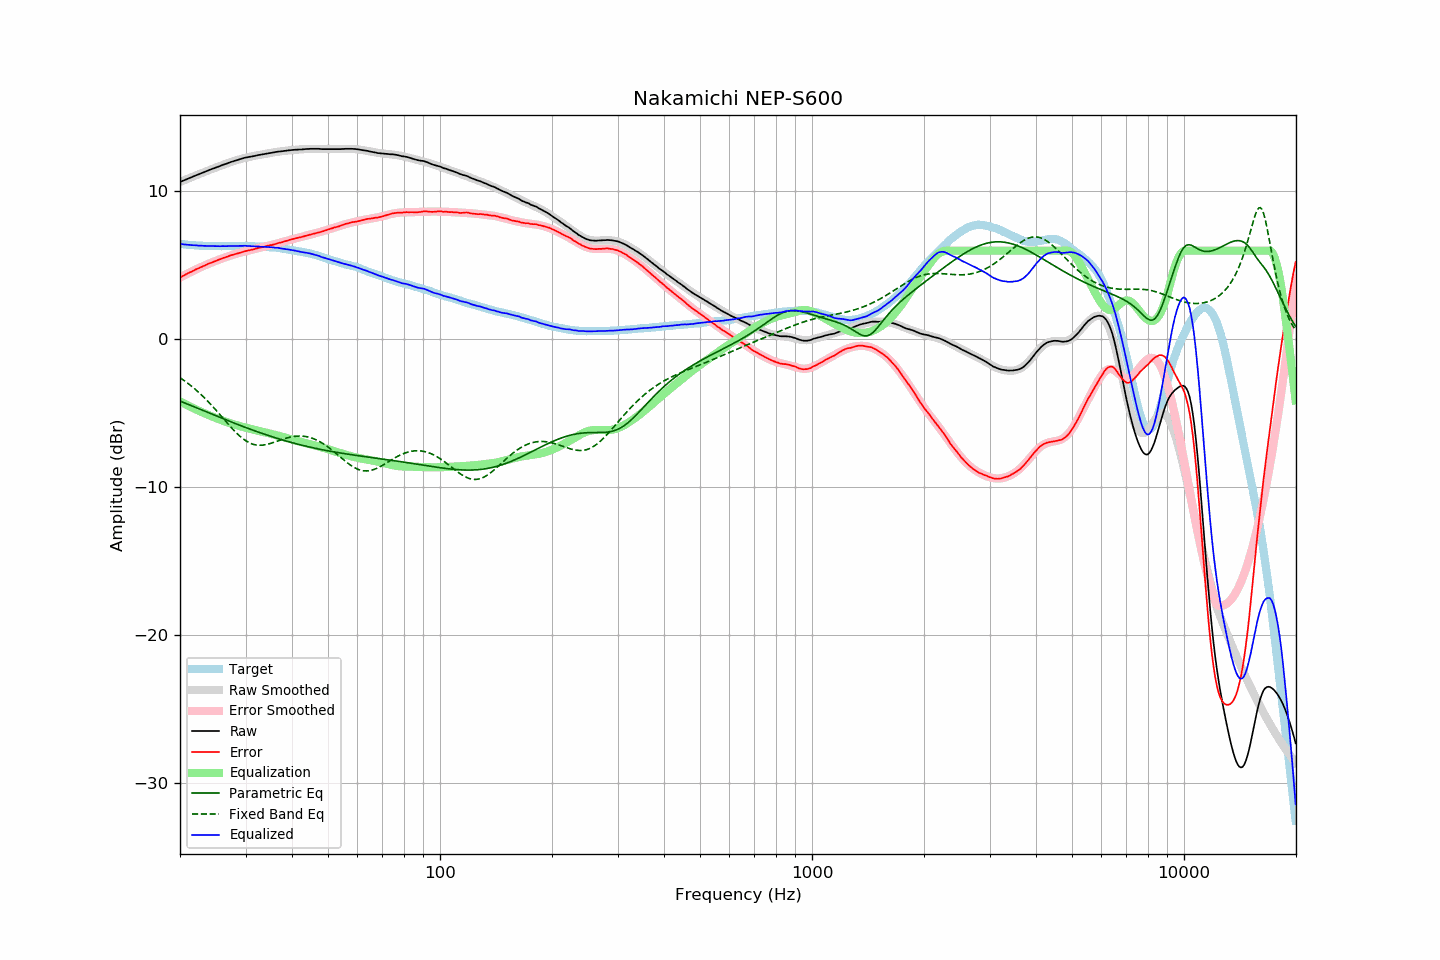

Source data for this figure (header and first rows):
frequency, raw, error, smoothed, error_smoothed, equalization, parametric_eq, fixed_band_eq, equalized_raw, equalized_smoothed, target
20.00, 10.64, 4.19, 10.64, 4.18, -4.18, -4.17, -2.59, 6.46, 6.46, 6.45
20.20, 10.68, 4.24, 10.68, 4.24, -4.24, -4.21, -2.66, 6.44, 6.44, 6.44
20.40, 10.73, 4.30, 10.73, 4.30, -4.30, -4.25, -2.74, 6.43, 6.43, 6.43
20.61, 10.77, 4.35, 10.78, 4.36, -4.36, -4.30, -2.81, 6.41, 6.42, 6.42
20.81, 10.82, 4.42, 10.82, 4.41, -4.41, -4.34, -2.89, 6.41, 6.41, 6.40
21.02, 10.86, 4.47, 10.87, 4.47, -4.47, -4.39, -2.97, 6.39, 6.40, 6.39
21.23, 10.91, 4.53, 10.91, 4.52, -4.52, -4.43, -3.06, 6.39, 6.39, 6.38
21.44, 10.95, 4.56, 10.96, 4.58, -4.58, -4.48, -3.14, 6.38, 6.38, 6.39
21.66, 11.00, 4.63, 11.00, 4.63, -4.63, -4.52, -3.23, 6.37, 6.37, 6.37
21.87, 11.04, 4.67, 11.04, 4.68, -4.68, -4.57, -3.32, 6.36, 6.36, 6.37
22.09, 11.09, 4.74, 11.09, 4.73, -4.73, -4.61, -3.42, 6.36, 6.35, 6.35
22.31, 11.13, 4.78, 11.13, 4.79, -4.79, -4.66, -3.51, 6.35, 6.35, 6.35
22.54, 11.17, 4.83, 11.18, 4.84, -4.84, -4.70, -3.61, 6.34, 6.34, 6.34
22.76, 11.22, 4.88, 11.22, 4.89, -4.89, -4.75, -3.71, 6.34, 6.34, 6.34
22.99, 11.26, 4.93, 11.26, 4.93, -4.93, -4.79, -3.82, 6.33, 6.33, 6.33
23.22, 11.30, 4.99, 11.31, 4.98, -4.98, -4.84, -3.92, 6.32, 6.33, 6.32
23.45, 11.35, 5.03, 11.35, 5.03, -5.03, -4.88, -4.03, 6.32, 6.32, 6.33
23.69, 11.39, 5.08, 11.39, 5.08, -5.08, -4.93, -4.14, 6.31, 6.32, 6.32
23.92, 11.44, 5.14, 11.44, 5.12, -5.12, -4.97, -4.26, 6.32, 6.31, 6.31
24.16, 11.48, 5.17, 11.48, 5.17, -5.17, -5.01, -4.37, 6.31, 6.31, 6.31
24.40, 11.52, 5.21, 11.52, 5.21, -5.21, -5.06, -4.49, 6.31, 6.31, 6.31
24.65, 11.56, 5.25, 11.56, 5.25, -5.25, -5.10, -4.61, 6.31, 6.31, 6.31
24.89, 11.60, 5.29, 11.60, 5.30, -5.30, -5.15, -4.73, 6.30, 6.31, 6.31
25.14, 11.64, 5.34, 11.65, 5.34, -5.34, -5.19, -4.85, 6.30, 6.30, 6.30
25.39, 11.68, 5.38, 11.69, 5.38, -5.38, -5.24, -4.98, 6.30, 6.30, 6.30
25.65, 11.72, 5.42, 11.73, 5.42, -5.42, -5.28, -5.10, 6.30, 6.30, 6.30
25.91, 11.77, 5.47, 11.77, 5.46, -5.46, -5.32, -5.23, 6.31, 6.30, 6.30
26.16, 11.81, 5.50, 11.81, 5.50, -5.50, -5.37, -5.35, 6.31, 6.30, 6.31
26.43, 11.84, 5.53, 11.85, 5.54, -5.54, -5.41, -5.48, 6.30, 6.30, 6.31
26.69, 11.88, 5.58, 11.88, 5.58, -5.58, -5.45, -5.60, 6.30, 6.31, 6.31
26.96, 11.92, 5.62, 11.92, 5.62, -5.62, -5.50, -5.73, 6.31, 6.31, 6.31
27.23, 11.96, 5.66, 11.96, 5.65, -5.65, -5.54, -5.85, 6.31, 6.31, 6.30
27.50, 12.00, 5.70, 12.00, 5.69, -5.69, -5.58, -5.97, 6.31, 6.31, 6.30
27.77, 12.03, 5.72, 12.04, 5.72, -5.72, -5.63, -6.09, 6.31, 6.31, 6.31
28.05, 12.07, 5.76, 12.07, 5.76, -5.76, -5.67, -6.20, 6.32, 6.32, 6.31
28.33, 12.10, 5.78, 12.11, 5.79, -5.79, -5.71, -6.31, 6.31, 6.32, 6.32
28.62, 12.13, 5.81, 12.14, 5.82, -5.82, -5.75, -6.42, 6.31, 6.32, 6.32
28.90, 12.17, 5.85, 12.17, 5.85, -5.85, -5.79, -6.52, 6.32, 6.32, 6.33
29.19, 12.20, 5.88, 12.20, 5.88, -5.88, -5.84, -6.61, 6.32, 6.32, 6.33
29.48, 12.23, 5.91, 12.23, 5.91, -5.91, -5.88, -6.70, 6.32, 6.32, 6.32
29.78, 12.27, 5.95, 12.26, 5.94, -5.94, -5.92, -6.78, 6.33, 6.32, 6.32
30.08, 12.29, 5.97, 12.28, 5.97, -5.97, -5.96, -6.85, 6.32, 6.32, 6.32
30.38, 12.31, 6.00, 12.31, 5.99, -5.99, -6.00, -6.92, 6.32, 6.31, 6.31
30.68, 12.33, 6.03, 12.33, 6.02, -6.02, -6.04, -6.98, 6.31, 6.31, 6.31
30.99, 12.35, 6.05, 12.36, 6.05, -6.05, -6.08, -7.03, 6.30, 6.31, 6.31
31.30, 12.37, 6.07, 12.38, 6.08, -6.08, -6.12, -7.07, 6.30, 6.30, 6.30
31.61, 12.39, 6.09, 12.40, 6.10, -6.10, -6.16, -7.10, 6.29, 6.30, 6.30
31.93, 12.41, 6.13, 12.42, 6.13, -6.13, -6.20, -7.13, 6.28, 6.29, 6.28
32.24, 12.44, 6.16, 12.44, 6.16, -6.16, -6.24, -7.14, 6.29, 6.28, 6.29
32.57, 12.46, 6.19, 12.46, 6.18, -6.18, -6.27, -7.15, 6.28, 6.28, 6.28
32.89, 12.48, 6.21, 12.48, 6.21, -6.21, -6.31, -7.15, 6.28, 6.27, 6.27
33.22, 12.50, 6.23, 12.50, 6.23, -6.23, -6.35, -7.15, 6.27, 6.27, 6.27
33.55, 12.52, 6.25, 12.52, 6.26, -6.26, -6.39, -7.14, 6.26, 6.26, 6.27
33.89, 12.54, 6.29, 12.54, 6.28, -6.28, -6.42, -7.12, 6.26, 6.26, 6.26
34.23, 12.56, 6.32, 12.56, 6.31, -6.31, -6.46, -7.10, 6.25, 6.25, 6.24
34.57, 12.58, 6.34, 12.58, 6.34, -6.34, -6.49, -7.07, 6.25, 6.24, 6.24
34.92, 12.60, 6.37, 12.60, 6.36, -6.36, -6.53, -7.04, 6.24, 6.24, 6.23
35.27, 12.61, 6.37, 12.62, 6.39, -6.39, -6.57, -7.00, 6.22, 6.23, 6.24
35.62, 12.63, 6.41, 12.64, 6.42, -6.42, -6.60, -6.97, 6.22, 6.22, 6.22
35.97, 12.65, 6.44, 12.65, 6.44, -6.44, -6.63, -6.93, 6.21, 6.21, 6.22
... 635 more rows
